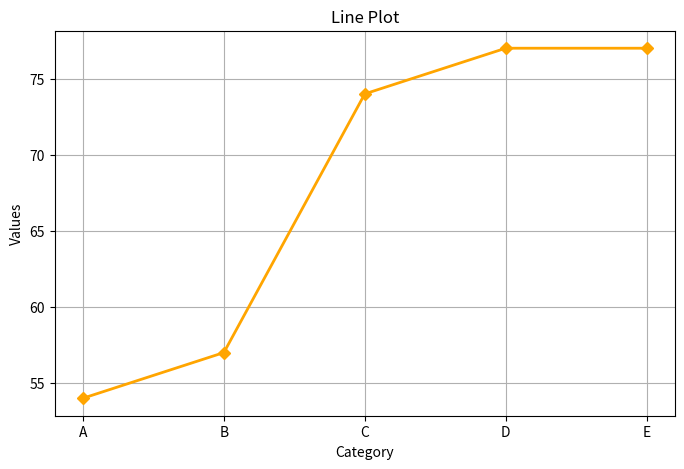
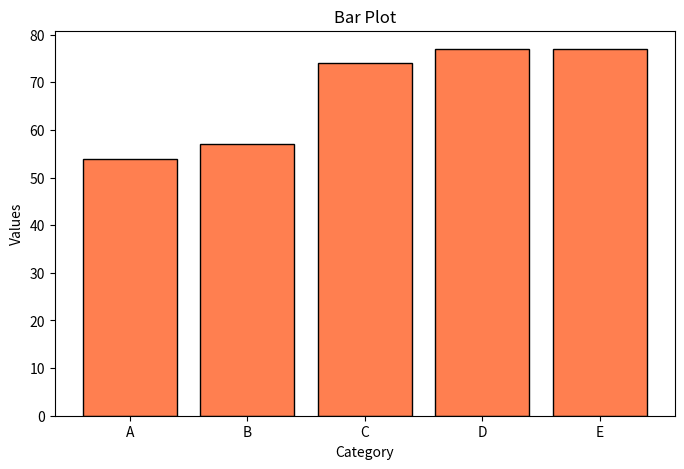
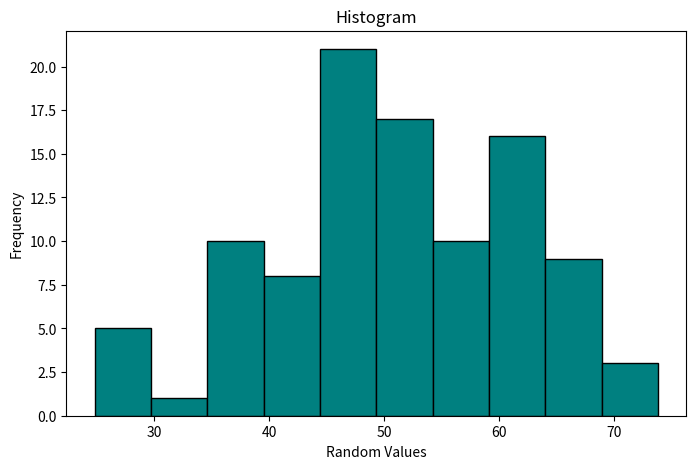
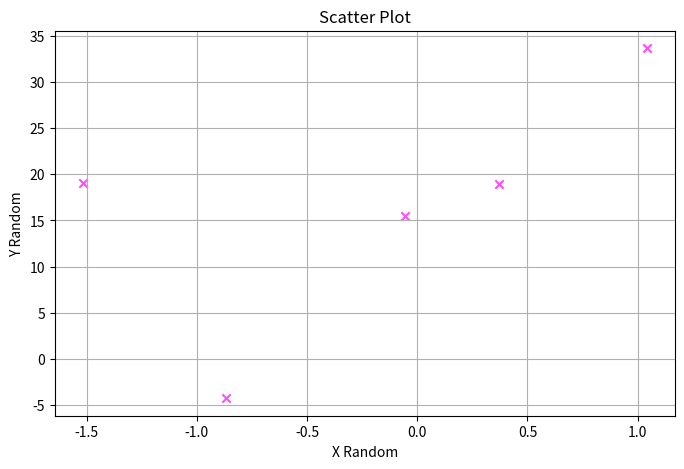
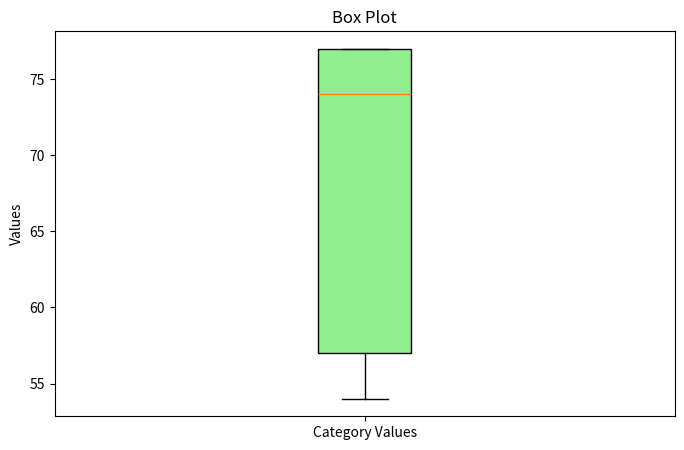
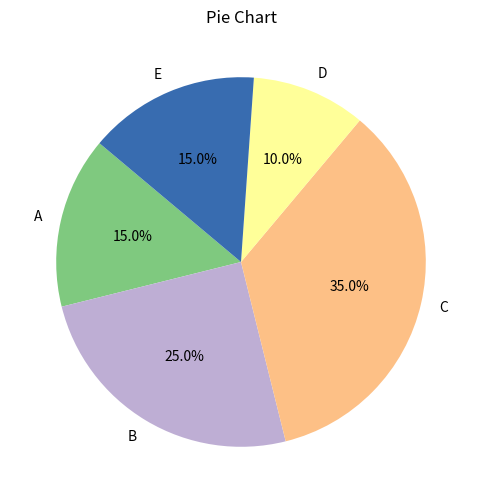

The script that saved these images, in order:
import numpy as np
import pandas as pd
import matplotlib.pyplot as plt

# Creating a sample dataset with consistent lengths for demonstration
np.random.seed(0)
data = pd.DataFrame({
'Category': ['A', 'B', 'C', 'D', 'E'],
'Values': np.random.randint(10, 100, 5),
'Random_Scatter_X': np.random.randn(5),
'Random_Scatter_Y': np.random.randn(5) * 10 + 20,
'Pie_Values': [15, 25, 35, 10, 15] 
})

# 1. Line Plot
def line_plot():
  plt.figure(figsize=(8, 5))
  plt.plot(data['Category'], data['Values'], marker='D',
color='orange', linewidth=2) # marker to diamond and color to orange
  plt.title("Line Plot")
  plt.xlabel("Category")
  plt.ylabel("Values")
  plt.grid(True)
  plt.savefig("line_plot.png")
  plt.show()

# 2. Bar Plot
def bar_plot():
  plt.figure(figsize=(8, 5))
  plt.bar(data['Category'], data['Values'], color='coral',
edgecolor='black') 
  plt.title("Bar Plot")
  plt.xlabel("Category")
  plt.ylabel("Values")
  plt.savefig("bar_plot.png")
  plt.show()

# 3. Histogram (using generated random data for histogram separately)
def histogram():
  random_hist = np.random.normal(loc=50, scale=10, size=100) #Separate array for histogram
  plt.figure(figsize=(8, 5))
  plt.hist(random_hist, bins=10, color='teal',
edgecolor='black') 
  plt.title("Histogram")
  plt.xlabel("Random Values")
  plt.ylabel("Frequency")
  plt.savefig("histogram.png")
  plt.show()

# 4. Scatter Plot
def scatter_plot():
  plt.figure(figsize=(8, 5))
  plt.scatter(data['Random_Scatter_X'],
data['Random_Scatter_Y'], color='magenta', alpha=0.7,
marker='x')
  plt.title("Scatter Plot")
  plt.xlabel("X Random")
  plt.ylabel("Y Random")
  plt.grid(True)
  plt.savefig("scatter_plot.png")
  plt.show()

# 5. Box Plot
def box_plot():
  plt.figure(figsize=(8, 5))
  plt.boxplot(data['Values'], labels=['Category Values'],
patch_artist=True, boxprops=dict(facecolor='lightgreen')) 
  plt.title("Box Plot")
  plt.ylabel("Values")
  plt.savefig("box_plot.png")
  plt.show()

# 6. Pie Chart
def pie_chart():
  plt.figure(figsize=(6, 6))
  plt.pie(data['Pie_Values'], labels=data['Category'],
  autopct='%1.1f%%', startangle=140,
colors=plt.cm.Accent.colors) 
  plt.title("Pie Chart")
  plt.savefig("pie_chart.png")
  plt.show()
  
# Running each plot function to display and save
line_plot()
bar_plot()
histogram()
scatter_plot()
box_plot()
pie_chart()